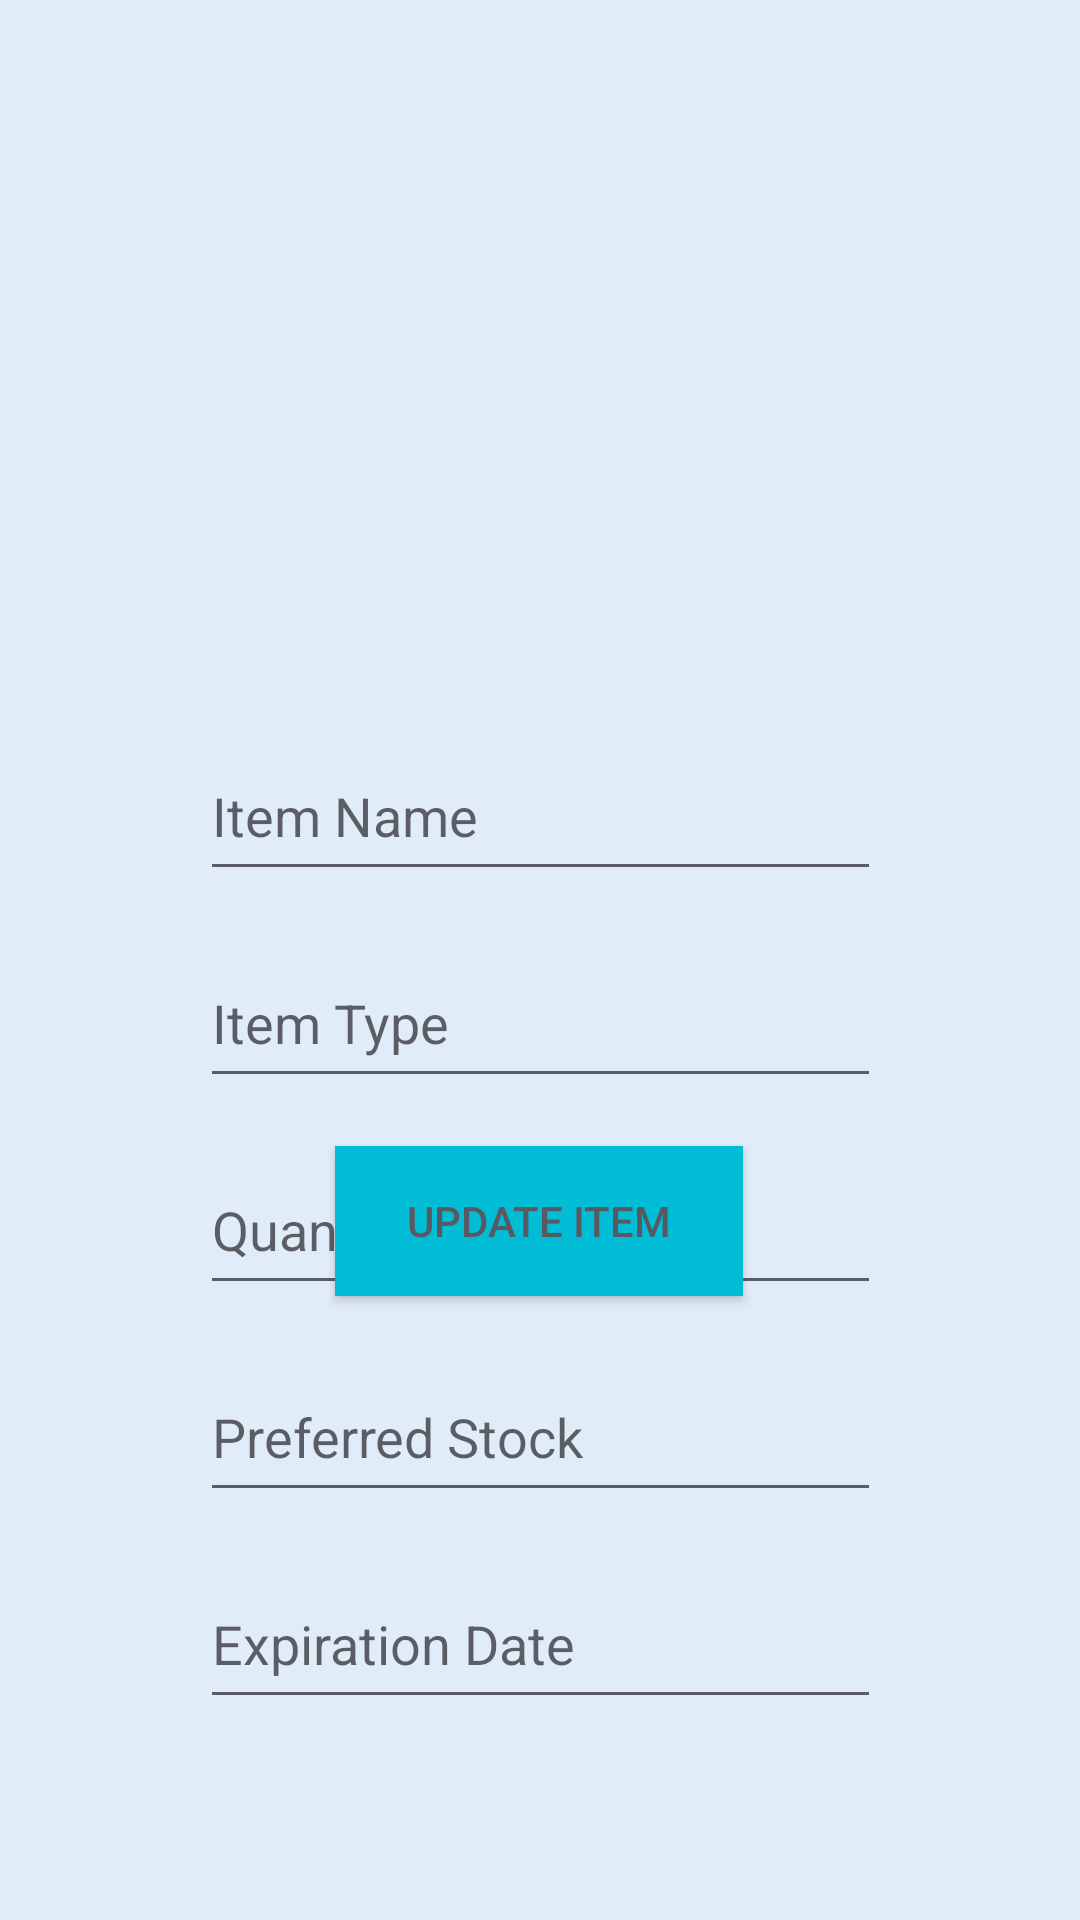

This screen was rendered from an Android layout file. Write that file and the resources it references.
<!-- AndroidManifest.xml: application theme Theme.FoodVault -->
<!-- res/layout/update_details.xml -->
<?xml version="1.0" encoding="utf-8"?>
<androidx.constraintlayout.widget.ConstraintLayout xmlns:android="http://schemas.android.com/apk/res/android"
    xmlns:app="http://schemas.android.com/apk/res-auto"
    xmlns:tools="http://schemas.android.com/tools"
    android:id="@+id/name"
    android:background="@color/lavender"
    android:layout_width="match_parent"
    android:layout_height="match_parent">

    <EditText
        android:id="@+id/itemname_edit"
        android:layout_width="227dp"
        android:layout_height="53dp"
        android:layout_marginTop="244dp"
        android:hint="@string/prompt_itemname"
        android:inputType="text"
        app:layout_constraintEnd_toEndOf="parent"
        app:layout_constraintStart_toStartOf="parent"
        app:layout_constraintTop_toTopOf="parent" />

    <EditText
        android:id="@+id/itemtype_edit"
        android:layout_width="227dp"
        android:layout_height="53dp"
        android:layout_marginTop="16dp"
        android:hint="@string/prompt_itemtype"
        android:inputType="text"
        app:layout_constraintEnd_toEndOf="parent"
        app:layout_constraintStart_toStartOf="parent"
        app:layout_constraintTop_toBottomOf="@+id/itemname_edit" />

    <EditText
        android:id="@+id/quantity_edit"
        android:layout_width="227dp"
        android:layout_height="53dp"
        android:layout_marginTop="16dp"
        android:hint="@string/prompt_quantity"
        android:inputType="number"
        app:layout_constraintEnd_toEndOf="parent"
        app:layout_constraintStart_toStartOf="parent"
        app:layout_constraintTop_toBottomOf="@+id/itemtype_edit" />

    <EditText
        android:id="@+id/preferredstock_edit"
        android:layout_width="227dp"
        android:layout_height="53dp"
        android:layout_marginTop="16dp"
        android:hint="@string/prompt_stock"
        android:inputType="number"
        app:layout_constraintEnd_toEndOf="parent"
        app:layout_constraintStart_toStartOf="parent"
        app:layout_constraintTop_toBottomOf="@+id/quantity_edit" />


    <EditText
        android:id="@+id/expirationdate_edit"
        android:layout_width="227dp"
        android:layout_height="53dp"
        android:layout_marginTop="16dp"
        android:hint="@string/prompt_expiry"
        android:inputType="datetime|date"
        app:layout_constraintEnd_toEndOf="parent"
        app:layout_constraintStart_toStartOf="parent"
        app:layout_constraintTop_toBottomOf="@+id/preferredstock_edit" />

    <Button
        android:id="@+id/update_item"
        android:layout_width="136dp"
        android:layout_height="50dp"
        android:layout_gravity="start"
        android:layout_marginBottom="208dp"
        android:background="#00BCD4"
        android:text="@string/action_update"
        android:textColor="@color/davy_grey"
        app:layout_constraintBottom_toBottomOf="parent"
        app:layout_constraintEnd_toEndOf="parent"
        app:layout_constraintHorizontal_bias="0.498"
        app:layout_constraintStart_toStartOf="parent" />


</androidx.constraintlayout.widget.ConstraintLayout>
<!-- resources referenced by this layout -->
<resources>
  <color name="davy_grey">#585A62</color>
  <color name="lavender">#E1ECF9</color>
  <string name="action_update">Update Item</string>
  <string name="prompt_expiry">Expiration Date</string>
  <string name="prompt_itemname">Item Name</string>
  <string name="prompt_itemtype">Item Type</string>
  <string name="prompt_quantity">Quantity</string>
  <string name="prompt_stock">Preferred Stock</string>
  <style name="Theme.FoodVault" parent="Theme.MaterialComponents.DayNight.NoActionBar">
          
          <item name="colorPrimary">@color/beau_blue</item>
          <item name="colorPrimaryVariant">@color/beau_blue</item>
          <item name="colorOnPrimary">@color/white</item>
          
          <item name="colorSecondary">@color/teal_200</item>
          <item name="colorSecondaryVariant">@color/teal_700</item>
          <item name="colorOnSecondary">@color/black</item>
          
          <item name="android:statusBarColor">?attr/colorPrimaryVariant</item>
          
      </style>
  <color name="beau_blue">#C0D3ED</color>
  <color name="white">#FFFFFFFF</color>
  <color name="teal_200">#FF03DAC5</color>
  <color name="teal_700">#FF018786</color>
  <color name="black">#FF000000</color>
</resources>
